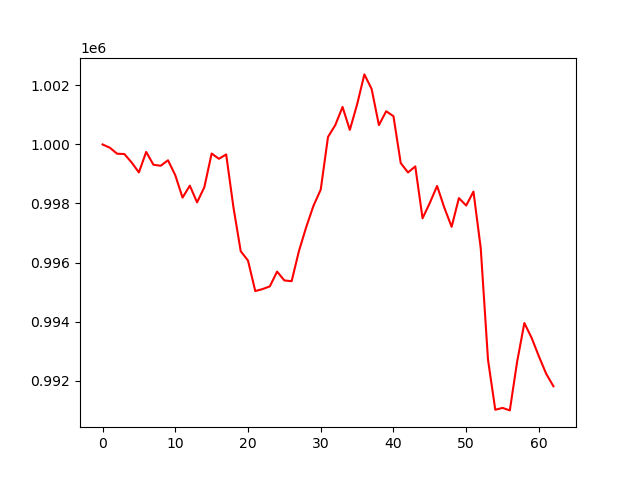

The table this chart was drawn from, first rows:
, 0
0, 1000000
1, 999890
2, 999686
3, 999675
4, 999390
5, 999053
6, 999747
7, 999311
8, 999279
9, 999465
10, 998957
11, 998199
12, 998603
13, 998038
14, 998555
15, 999692
16, 999515
17, 999660
18, 997869
19, 996382
20, 996065
21, 995033
22, 995100
23, 995192
24, 995692
25, 995393
26, 995369
27, 996384
28, 997198
29, 997920
30, 998470
31, 1000253
32, 1000655
33, 1001270
34, 1000492
35, 1001354
36, 1002373
37, 1001879
38, 1000656
39, 1001125
40, 1000957
41, 999370
42, 999051
43, 999257
44, 997498
45, 998020
46, 998594
47, 997855
48, 997209
49, 998183
50, 997930
51, 998403
52, 996491
53, 992710
54, 991012
55, 991074
56, 990990
57, 992632
58, 993949
59, 993447
... 3 more rows
